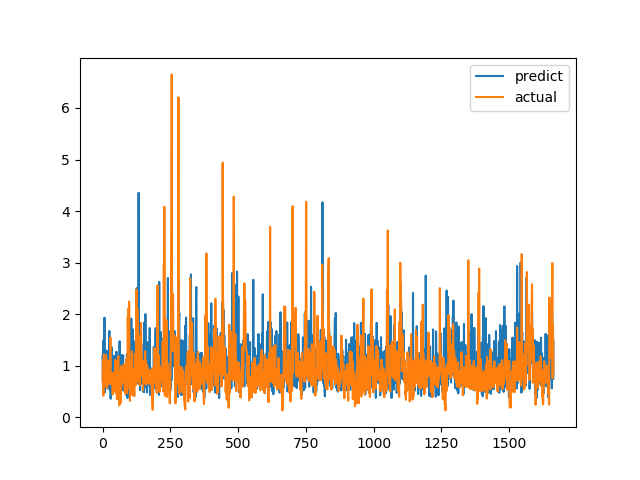

The table this chart was drawn from, first rows:
predict, actual
1.188, 0.7094
0.7948, 1.015
0.4514, 1.116
1.44, 0.4183
1.495, 1.002
0.784, 1.219
0.9705, 1.143
1.931, 0.6528
0.4799, 0.6747
0.6167, 0.601
0.56, 0.6695
1.148, 0.6538
0.8143, 0.7814
1.172, 1.206
0.7352, 0.8469
1.293, 0.8286
1.102, 0.6482
0.6851, 0.5624
1.182, 0.7183
0.5574, 1.1
0.8262, 0.9542
0.824, 0.729
0.9856, 0.6694
0.875, 0.8631
0.6798, 0.6465
1.673, 0.8223
0.7082, 0.9236
0.5236, 0.8301
0.6857, 1.067
0.908, 1.546
0.3587, 0.6827
0.874, 0.6386
1.195, 0.6464
1.363, 0.6881
0.8976, 0.7274
0.7943, 0.65
0.4608, 0.8694
1.105, 0.4409
0.7761, 0.4519
0.5395, 0.7575
1.069, 0.4952
0.9482, 0.6851
1.191, 0.7244
0.7466, 0.8654
0.9396, 0.74
0.6961, 0.8071
0.8672, 0.8204
0.5716, 1.114
0.5906, 1.109
0.6349, 0.4751
0.8146, 1.039
1.271, 0.9458
0.733, 0.7878
0.7019, 0.3505
0.6416, 0.9368
1.023, 0.9868
0.4335, 0.647
0.6903, 1.03
0.6105, 1.187
1.084, 0.9329
... 1,604 more rows
